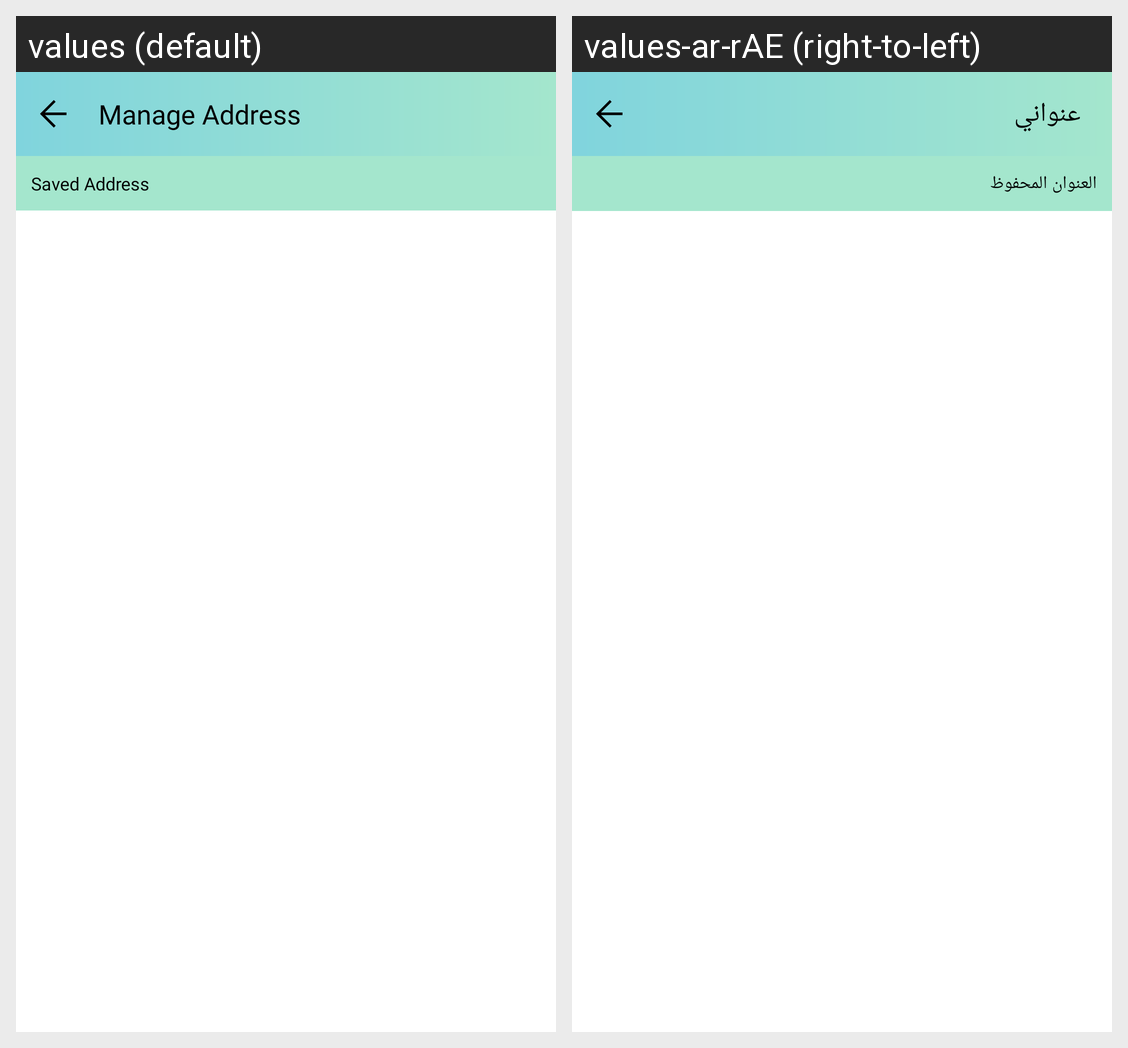

Locale-by-locale string values for the Android screen shown in this grid:
Android screen res/layout/activity_manage_address.xml rendered under 2 locales, left to right: values (default), values-ar-rAE (right-to-left). Device: Nexus 5 (rendered at 1080×1920; each locale shown at half size, 540×960, under a caption strip naming it); theme AppTheme.
Strings drawn on this screen, with the default value and each locale's value (text and hints the layout hard-codes, and strings that could not be matched under every locale, appear in the picture but are not listed):

manage_address
  values: Manage Address
  values-ar-rAE: عنواني

saved_address
  values: Saved Address
  values-ar-rAE: العنوان المحفوظ
